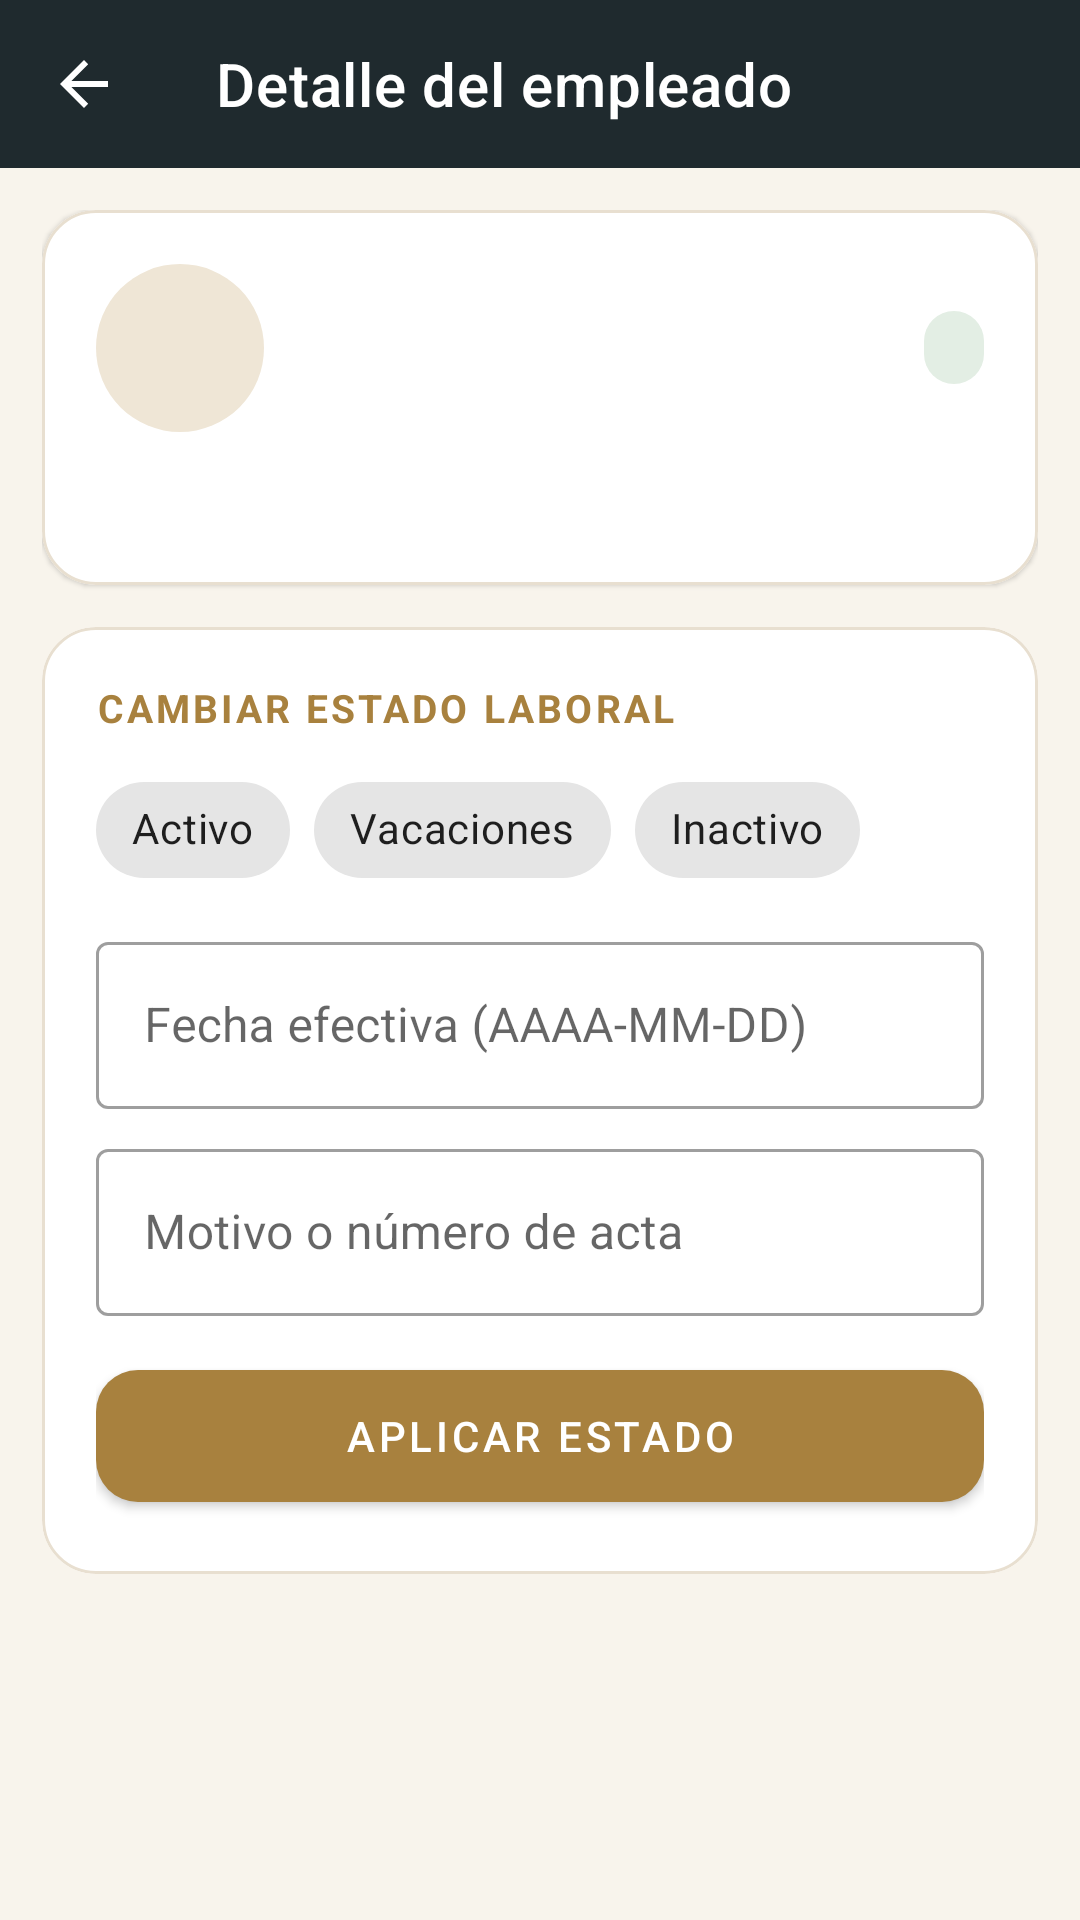

Write the Android layout XML for this screen, with the resource values it uses.
<!-- AndroidManifest.xml: application theme Theme.VillaKaty -->
<!-- res/layout/activity_detalle_empleado.xml -->
<?xml version="1.0" encoding="utf-8"?>
<LinearLayout xmlns:android="http://schemas.android.com/apk/res/android"
    xmlns:app="http://schemas.android.com/apk/res-auto"
    android:layout_width="match_parent"
    android:layout_height="match_parent"
    android:orientation="vertical">

    <com.google.android.material.appbar.MaterialToolbar
        android:id="@+id/barra"
        android:layout_width="match_parent"
        android:layout_height="?attr/actionBarSize"
        android:background="@color/vk_texto"
        app:navigationIcon="?attr/homeAsUpIndicator"
        app:navigationIconTint="#FFFFFF"
        app:title="@string/detalle_titulo"
        app:titleTextColor="#FFFFFF" />

    <ScrollView
        android:layout_width="match_parent"
        android:layout_height="match_parent">

        <LinearLayout
            android:layout_width="match_parent"
            android:layout_height="wrap_content"
            android:orientation="vertical"
            android:padding="14dp">

            <com.google.android.material.card.MaterialCardView
                android:layout_width="match_parent"
                android:layout_height="wrap_content"
                app:cardCornerRadius="18dp"
                app:strokeColor="@color/vk_borde"
                app:strokeWidth="1dp">

                <LinearLayout
                    android:layout_width="match_parent"
                    android:layout_height="wrap_content"
                    android:orientation="vertical"
                    android:padding="18dp">

                    <LinearLayout
                        android:layout_width="match_parent"
                        android:layout_height="wrap_content"
                        android:gravity="center_vertical"
                        android:orientation="horizontal">

                        <TextView
                            android:id="@+id/textoIniciales"
                            android:layout_width="56dp"
                            android:layout_height="56dp"
                            android:background="@drawable/fondo_avatar"
                            android:gravity="center"
                            android:textColor="@color/vk_dorado"
                            android:textSize="20sp"
                            android:textStyle="bold" />

                        <LinearLayout
                            android:layout_width="0dp"
                            android:layout_height="wrap_content"
                            android:layout_marginStart="14dp"
                            android:layout_weight="1"
                            android:orientation="vertical">

                            <TextView
                                android:id="@+id/textoNombre"
                                android:layout_width="wrap_content"
                                android:layout_height="wrap_content"
                                android:textColor="@color/vk_texto"
                                android:textSize="20sp"
                                android:textStyle="bold" />

                            <TextView
                                android:id="@+id/textoCargo"
                                android:layout_width="wrap_content"
                                android:layout_height="wrap_content"
                                android:textColor="@color/vk_texto_suave" />
                        </LinearLayout>

                        <TextView
                            android:id="@+id/textoEstado"
                            android:layout_width="wrap_content"
                            android:layout_height="wrap_content"
                            android:background="@drawable/fondo_estado"
                            android:paddingHorizontal="10dp"
                            android:paddingVertical="4dp"
                            android:textSize="12sp"
                            android:textStyle="bold" />
                    </LinearLayout>

                    <TextView
                        android:id="@+id/textoDatos"
                        android:layout_width="match_parent"
                        android:layout_height="wrap_content"
                        android:layout_marginTop="14dp"
                        android:lineSpacingExtra="6dp"
                        android:textColor="@color/vk_texto" />
                </LinearLayout>
            </com.google.android.material.card.MaterialCardView>

            <com.google.android.material.card.MaterialCardView
                android:layout_width="match_parent"
                android:layout_height="wrap_content"
                android:layout_marginTop="14dp"
                app:cardCornerRadius="18dp"
                app:strokeColor="@color/vk_borde"
                app:strokeWidth="1dp">

                <LinearLayout
                    android:layout_width="match_parent"
                    android:layout_height="wrap_content"
                    android:orientation="vertical"
                    android:padding="18dp">

                    <TextView
                        style="@style/VK.Seccion"
                        android:layout_width="wrap_content"
                        android:layout_height="wrap_content"
                        android:text="@string/cambiar_estado" />

                    <com.google.android.material.chip.ChipGroup
                        android:id="@+id/grupoNuevoEstado"
                        android:layout_width="match_parent"
                        android:layout_height="wrap_content"
                        android:layout_marginTop="8dp"
                        app:singleSelection="true">

                        <com.google.android.material.chip.Chip android:id="@+id/chipActivo" style="@style/Widget.MaterialComponents.Chip.Choice" android:layout_width="wrap_content" android:layout_height="wrap_content" android:text="Activo" />
                        <com.google.android.material.chip.Chip android:id="@+id/chipVacaciones" style="@style/Widget.MaterialComponents.Chip.Choice" android:layout_width="wrap_content" android:layout_height="wrap_content" android:text="Vacaciones" />
                        <com.google.android.material.chip.Chip android:id="@+id/chipInactivo" style="@style/Widget.MaterialComponents.Chip.Choice" android:layout_width="wrap_content" android:layout_height="wrap_content" android:text="Inactivo" />
                    </com.google.android.material.chip.ChipGroup>

                    <com.google.android.material.textfield.TextInputLayout
                        style="@style/Widget.MaterialComponents.TextInputLayout.OutlinedBox"
                        android:layout_width="match_parent"
                        android:layout_height="wrap_content"
                        android:layout_marginTop="8dp"
                        android:hint="@string/fecha_efectiva">

                        <com.google.android.material.textfield.TextInputEditText
                            android:id="@+id/campoFecha"
                            android:layout_width="match_parent"
                            android:layout_height="wrap_content"
                            android:inputType="date" />
                    </com.google.android.material.textfield.TextInputLayout>

                    <com.google.android.material.textfield.TextInputLayout
                        android:id="@+id/capaMotivo"
                        style="@style/Widget.MaterialComponents.TextInputLayout.OutlinedBox"
                        android:layout_width="match_parent"
                        android:layout_height="wrap_content"
                        android:layout_marginTop="8dp"
                        android:hint="@string/motivo">

                        <com.google.android.material.textfield.TextInputEditText
                            android:id="@+id/campoMotivo"
                            android:layout_width="match_parent"
                            android:layout_height="wrap_content"
                            android:inputType="textCapSentences" />
                    </com.google.android.material.textfield.TextInputLayout>

                    <TextView
                        android:id="@+id/textoMensaje"
                        android:layout_width="match_parent"
                        android:layout_height="wrap_content"
                        android:layout_marginTop="10dp"
                        android:padding="10dp"
                        android:visibility="gone" />

                    <com.google.android.material.button.MaterialButton
                        android:id="@+id/botonAplicar"
                        android:layout_width="match_parent"
                        android:layout_height="56dp"
                        android:layout_marginTop="12dp"
                        android:text="@string/aplicar_estado"
                        app:backgroundTint="@color/vk_dorado"
                        app:cornerRadius="14dp" />
                </LinearLayout>
            </com.google.android.material.card.MaterialCardView>
        </LinearLayout>
    </ScrollView>
</LinearLayout>
<!-- resources referenced by this layout -->
<resources>
  <color name="vk_borde">#E8DFD0</color>
  <color name="vk_dorado">#A8813E</color>
  <color name="vk_texto">#1F2A2E</color>
  <color name="vk_texto_suave">#6B6560</color>
  <!-- drawable fondo_avatar (drawable) -->
  <?xml version="1.0" encoding="utf-8"?>
  <shape xmlns:android="http://schemas.android.com/apk/res/android" android:shape="oval">
      <solid android:color="#EFE6D6" />
  </shape>
  <!-- drawable fondo_estado (drawable) -->
  <?xml version="1.0" encoding="utf-8"?>
  <shape xmlns:android="http://schemas.android.com/apk/res/android" android:shape="rectangle">
      <solid android:color="#E3EEE4" />
      <corners android:radius="20dp" />
  </shape>
  <string name="aplicar_estado">Aplicar estado</string>
  <string name="cambiar_estado">Cambiar estado laboral</string>
  <string name="detalle_titulo">Detalle del empleado</string>
  <string name="fecha_efectiva">Fecha efectiva (AAAA-MM-DD)</string>
  <string name="motivo">Motivo o número de acta</string>
  <style name="VK.Seccion" parent="">
          <item name="android:textSize">13sp</item>
          <item name="android:textStyle">bold</item>
          <item name="android:textAllCaps">true</item>
          <item name="android:letterSpacing">0.08</item>
          <item name="android:textColor">@color/vk_dorado</item>
      </style>
  <style name="Theme.VillaKaty" parent="Theme.MaterialComponents.Light.NoActionBar">
          <item name="colorPrimary">@color/vk_primario</item>
          <item name="colorPrimaryVariant">@color/vk_primario_oscuro</item>
          <item name="colorOnPrimary">#FFFFFF</item>
          <item name="colorSecondary">@color/vk_dorado</item>
          <item name="colorOnSecondary">#FFFFFF</item>
          <item name="android:colorBackground">@color/vk_fondo</item>
          <item name="android:statusBarColor">@color/vk_texto</item>
          <item name="android:windowBackground">@color/vk_fondo</item>
      </style>
  <color name="vk_primario">#D9784A</color>
  <color name="vk_primario_oscuro">#B85E34</color>
  <color name="vk_fondo">#F8F4EC</color>
</resources>
